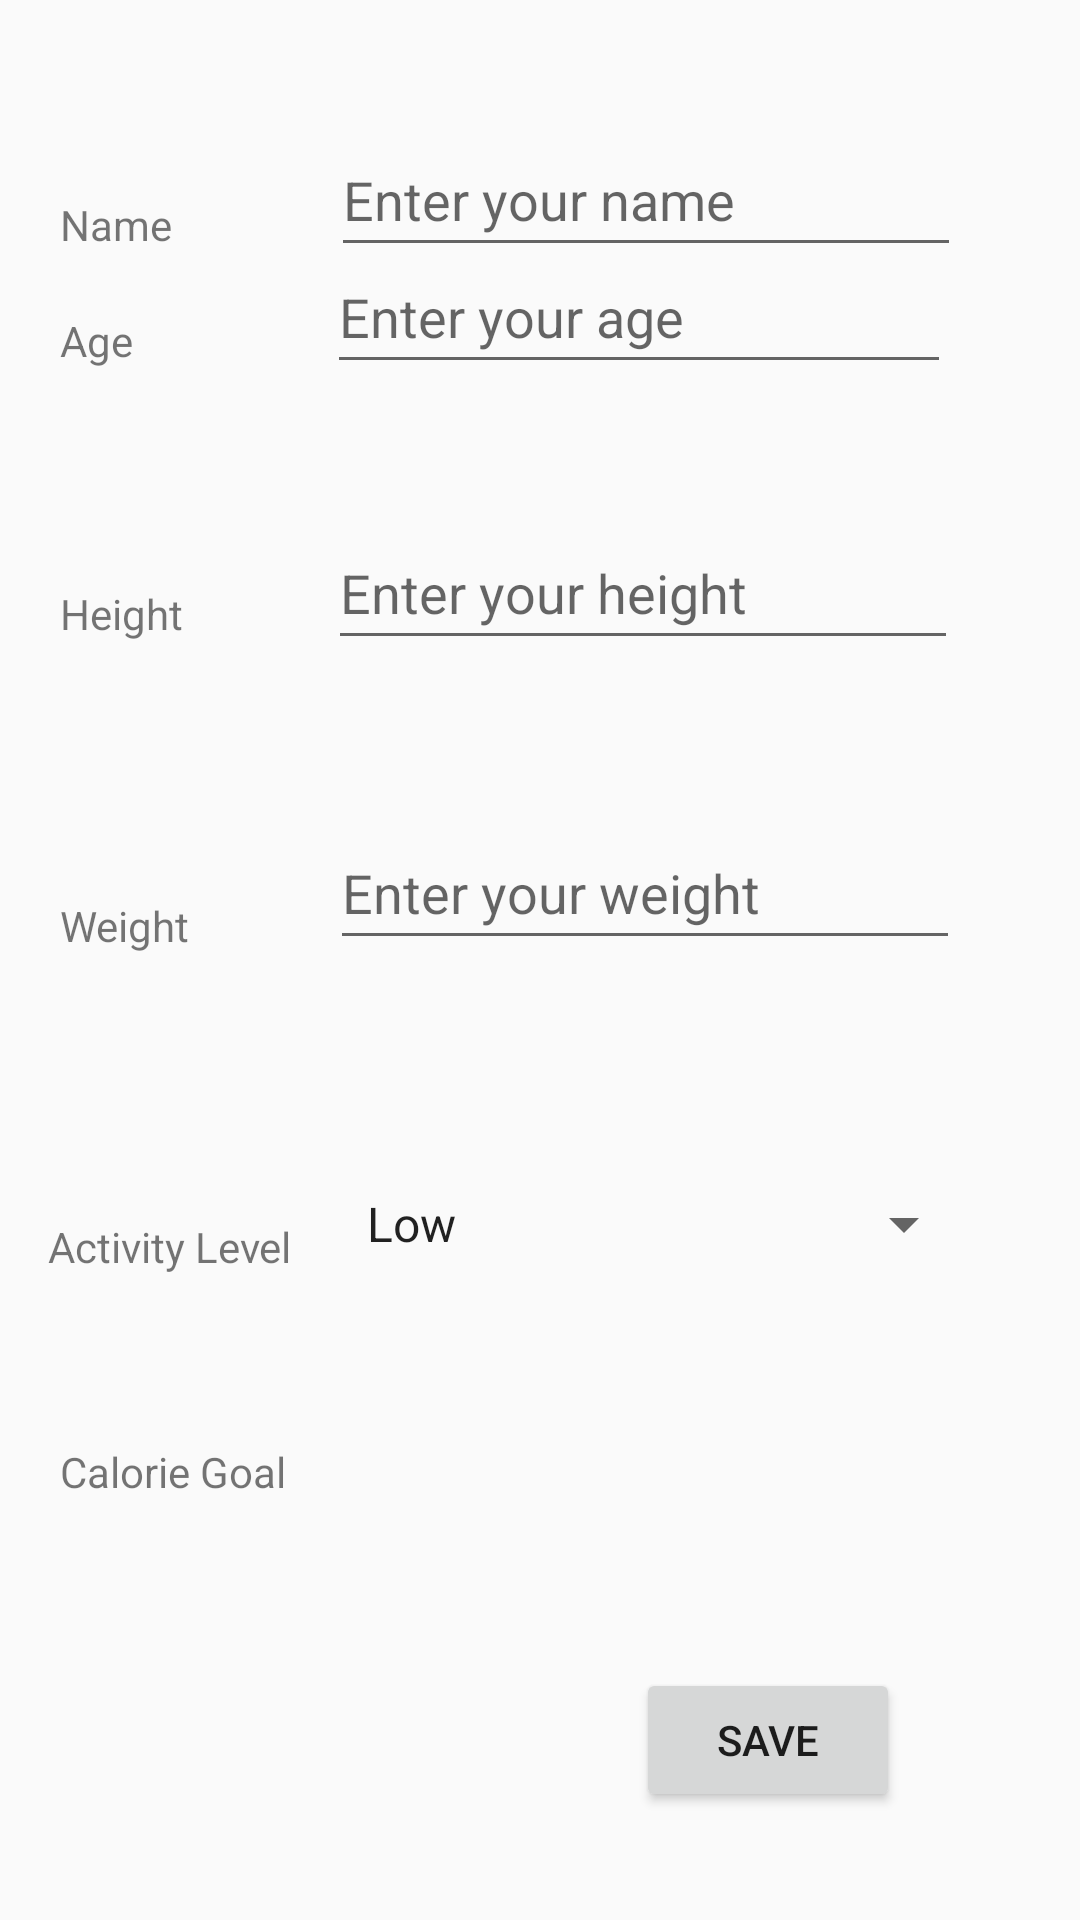

Write the Android layout XML for this screen, with the resource values it uses.
<!-- AndroidManifest.xml: application theme Theme.OptionsMenu -->
<!-- res/layout/activity_profile.xml -->
<?xml version="1.0" encoding="utf-8"?>
<androidx.constraintlayout.widget.ConstraintLayout xmlns:android="http://schemas.android.com/apk/res/android"
    xmlns:app="http://schemas.android.com/apk/res-auto"
    xmlns:tools="http://schemas.android.com/tools"
    android:id="@+id/main"
    android:layout_width="match_parent"
    android:layout_height="match_parent"
    tools:context=".ProfileActivity">

    <TextView
        android:id="@+id/txvName"
        android:layout_width="wrap_content"
        android:layout_height="wrap_content"
        android:layout_marginStart="20dp"
        android:layout_marginTop="50dp"
        android:text="@string/name"
        app:layout_constraintBottom_toTopOf="@+id/txvAge"
        app:layout_constraintStart_toStartOf="parent"
        app:layout_constraintTop_toTopOf="parent"
        app:layout_constraintVertical_bias="0.437" />

    <TextView
        android:id="@+id/txvAge"
        android:layout_width="0dp"
        android:layout_height="wrap_content"
        android:layout_marginStart="20dp"
        android:layout_marginBottom="72dp"
        android:text="@string/age"
        app:layout_constraintBottom_toTopOf="@+id/txvHeight"
        app:layout_constraintStart_toStartOf="parent" />

    <TextView
        android:id="@+id/txvHeight"
        android:layout_width="wrap_content"
        android:layout_height="wrap_content"
        android:layout_marginStart="20dp"
        android:layout_marginBottom="85dp"
        android:text="@string/height"
        app:layout_constraintBottom_toTopOf="@+id/txvWeight"
        app:layout_constraintStart_toStartOf="parent" />

    <TextView
        android:id="@+id/txvWeight"
        android:layout_width="wrap_content"
        android:layout_height="wrap_content"
        android:layout_marginStart="20dp"
        android:layout_marginBottom="88dp"
        android:text="@string/weight"
        app:layout_constraintBottom_toTopOf="@+id/txvActvityLevel"
        app:layout_constraintStart_toStartOf="parent" />

    <TextView
        android:id="@+id/txvActvityLevel"
        android:layout_width="wrap_content"
        android:layout_height="wrap_content"
        android:layout_marginStart="16dp"
        android:layout_marginBottom="56dp"
        android:text="@string/activity_level"
        app:layout_constraintBottom_toTopOf="@+id/txvGoalLabel"
        app:layout_constraintStart_toStartOf="parent" />

    <EditText
        android:id="@+id/etName"
        android:layout_width="wrap_content"
        android:layout_height="wrap_content"
        android:layout_marginTop="50dp"
        android:autofillHints=""
        android:ems="10"
        android:hint="@string/enter_your_name"
        android:inputType="text"
        android:minHeight="48dp"
        app:layout_constraintBottom_toTopOf="@+id/etAge"
        app:layout_constraintEnd_toEndOf="parent"
        app:layout_constraintHorizontal_bias="0.571"
        app:layout_constraintStart_toEndOf="@+id/txvName"
        app:layout_constraintTop_toTopOf="parent"
        app:layout_constraintVertical_bias="0.507" />

    <EditText
        android:id="@+id/etAge"
        android:layout_width="208dp"
        android:layout_height="48dp"
        android:layout_marginBottom="44dp"
        android:autofillHints=""
        android:ems="10"
        android:hint="@string/enter_your_age"
        android:inputType="number"
        app:layout_constraintBottom_toTopOf="@+id/etHeight"
        app:layout_constraintEnd_toEndOf="parent"
        app:layout_constraintHorizontal_bias="0.6"
        app:layout_constraintStart_toEndOf="@+id/txvAge" />

    <EditText
        android:id="@+id/etHeight"
        android:layout_width="wrap_content"
        android:layout_height="wrap_content"
        android:layout_marginBottom="52dp"
        android:autofillHints=""
        android:ems="10"
        android:hint="@string/enter_your_height"
        android:importantForAutofill="no"
        android:inputType="number|numberDecimal"
        android:minHeight="48dp"
        app:layout_constraintBottom_toTopOf="@+id/etWeight"
        app:layout_constraintEnd_toEndOf="parent"
        app:layout_constraintHorizontal_bias="0.544"
        app:layout_constraintStart_toEndOf="@+id/txvHeight"
        tools:ignore="TextFields" />

    <EditText
        android:id="@+id/etWeight"
        android:layout_width="wrap_content"
        android:layout_height="wrap_content"
        android:layout_marginBottom="64dp"
        android:autofillHints=""
        android:ems="10"
        android:hint="@string/enter_your_weight"
        android:inputType="number|numberDecimal"
        android:minHeight="48dp"
        app:layout_constraintBottom_toTopOf="@+id/spnActivityLevel"
        app:layout_constraintEnd_toEndOf="parent"
        app:layout_constraintHorizontal_bias="0.537"
        app:layout_constraintStart_toEndOf="@+id/txvWeight" />

    <Button
        android:id="@+id/btnSave"
        android:layout_width="wrap_content"
        android:layout_height="wrap_content"
        android:layout_marginEnd="60dp"
        android:layout_marginBottom="36dp"
        android:text="@string/save"
        app:layout_constraintBottom_toBottomOf="parent"
        app:layout_constraintEnd_toEndOf="parent" />

    <Spinner
        android:id="@+id/spnActivityLevel"
        android:layout_width="211dp"
        android:layout_height="48dp"
        android:layout_marginBottom="124dp"
        android:entries="@array/activity_level"
        app:layout_constraintBottom_toTopOf="@+id/btnSave"
        app:layout_constraintEnd_toEndOf="parent"
        app:layout_constraintHorizontal_bias="0.33"
        app:layout_constraintStart_toEndOf="@+id/txvActvityLevel" />

    <TextView
        android:id="@+id/txvGoalLabel"
        android:layout_width="wrap_content"
        android:layout_height="wrap_content"
        android:layout_marginStart="20dp"
        android:layout_marginBottom="140dp"
        android:text="@string/calorie_goal"
        app:layout_constraintBottom_toBottomOf="parent"
        app:layout_constraintStart_toStartOf="parent" />

    <TextView
        android:id="@+id/txvGoal"
        android:layout_width="wrap_content"
        android:layout_height="wrap_content"
        android:layout_marginTop="48dp"
        app:layout_constraintBottom_toBottomOf="parent"
        app:layout_constraintEnd_toEndOf="parent"
        app:layout_constraintHorizontal_bias="0.134"
        app:layout_constraintStart_toEndOf="@+id/txvGoalLabel"
        app:layout_constraintTop_toBottomOf="@+id/spnActivityLevel"
        app:layout_constraintVertical_bias="0.007" />
</androidx.constraintlayout.widget.ConstraintLayout>
<!-- resources referenced by this layout -->
<resources>
  <string-array name="activity_level">
          <item>Low</item>
          <item>Medium</item>
          <item>High</item>
      </string-array>
  <string name="activity_level">Activity Level</string>
  <string name="age">Age</string>
  <string name="calorie_goal">Calorie Goal</string>
  <string name="enter_your_age">Enter your age</string>
  <string name="enter_your_height">Enter your height</string>
  <string name="enter_your_name">Enter your name</string>
  <string name="enter_your_weight">Enter your weight</string>
  <string name="height">Height</string>
  <string name="name">Name</string>
  <string name="save">Save</string>
  <string name="weight">Weight</string>
  <style name="Theme.OptionsMenu" parent="Base.Theme.OptionsMenu" />
  <style name="Base.Theme.OptionsMenu" parent="Theme.AppCompat.Light.DarkActionBar">
          <item name="colorPrimary">@color/purple</item>
          
          
      </style>
</resources>
